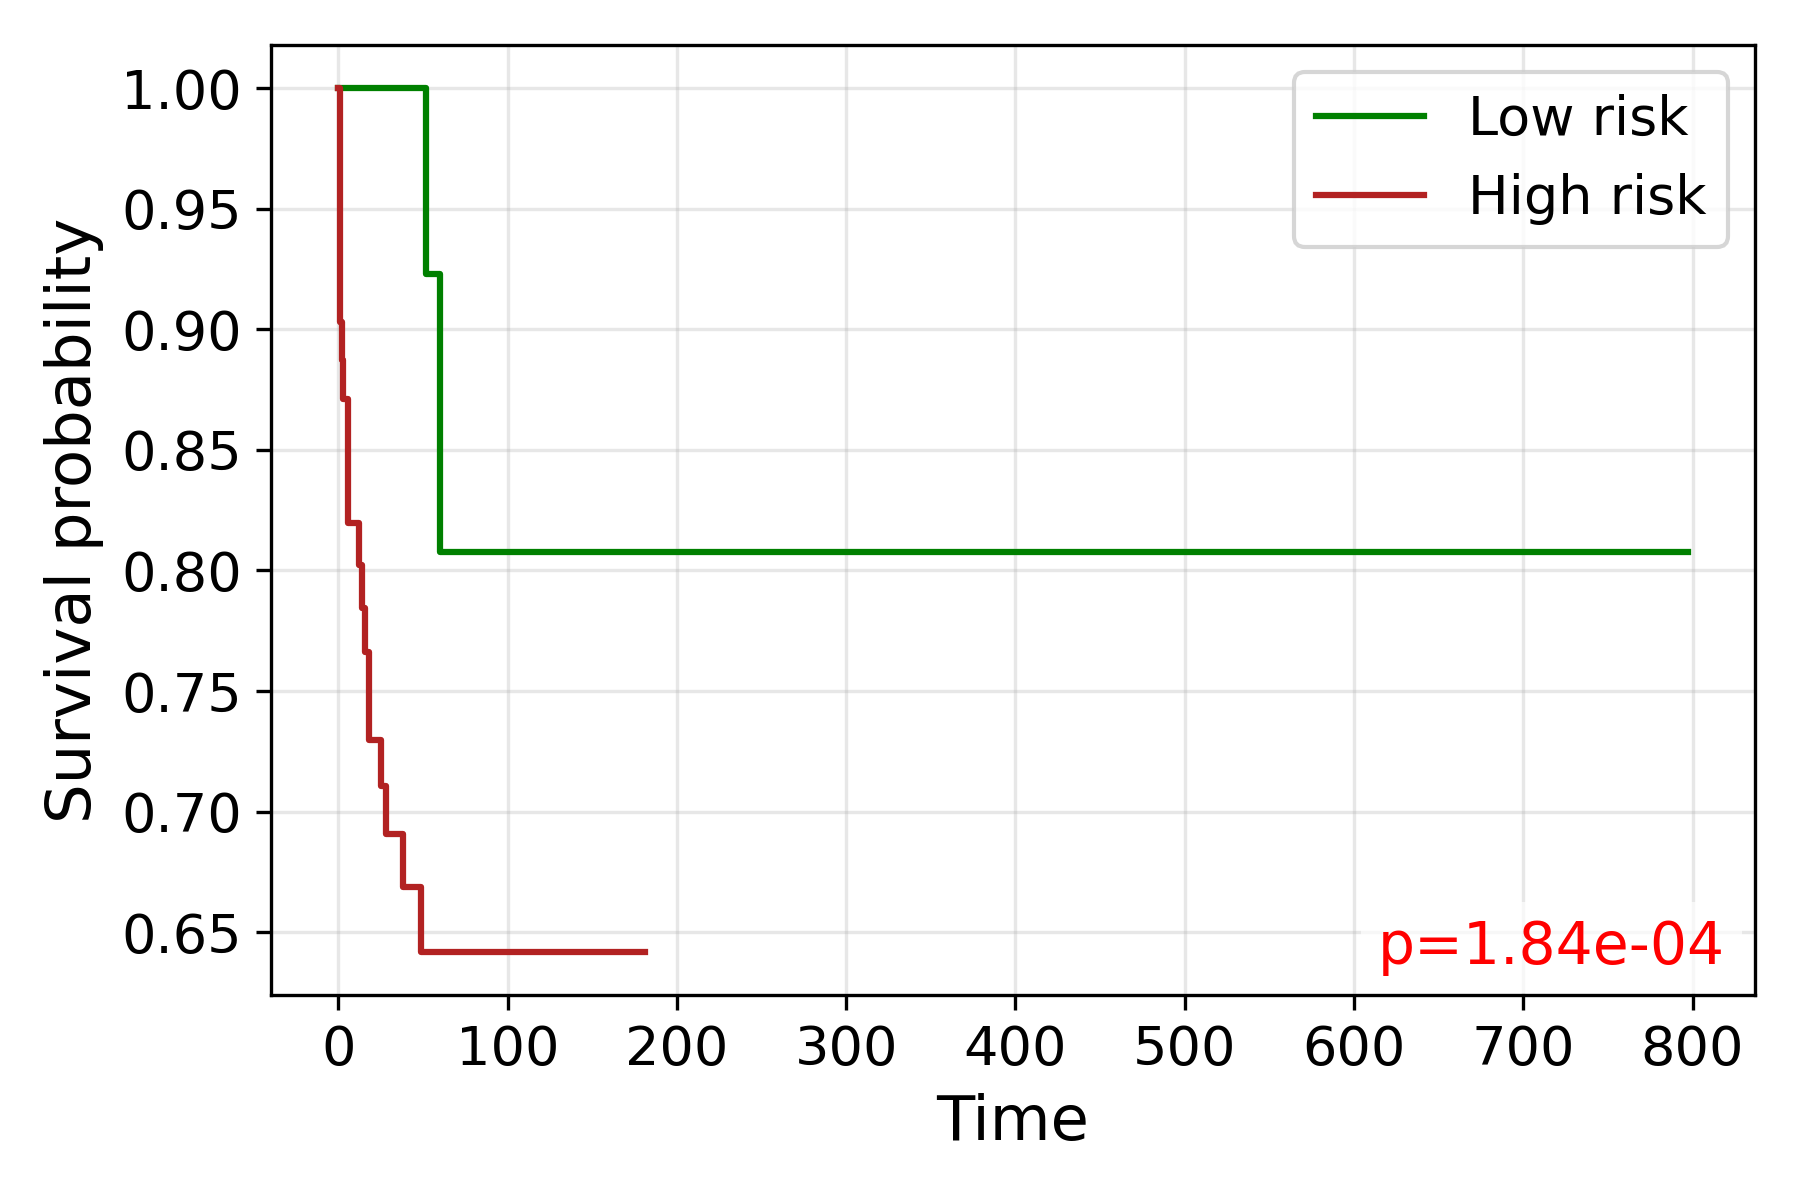

Values plotted in this chart, from the file beside it:
time, S_low, S_high
0.0, 1.0, 1.0
1.0, , 0.9032
2.0, , 0.8871
3.0, 1.0, 0.871
4.0, 1.0, 0.871
5.0, 1.0, 0.871
6.0, , 0.8197
7.0, 1.0, 
8.0, 1.0, 0.8197
10.0, 1.0, 
11.0, 1.0, 
12.0, 1.0, 0.8023
14.0, 1.0, 0.7845
15.0, 1.0, 
16.0, 1.0, 0.7662
17.0, 1.0, 
18.0, 1.0, 0.7297
19.0, 1.0, 
20.0, , 0.7297
21.0, 1.0, 
22.0, 1.0, 
23.0, 1.0, 
24.0, 1.0, 
25.0, 1.0, 0.7105
26.0, 1.0, 
27.0, , 0.7105
28.0, 1.0, 0.6908
29.0, , 0.6908
32.0, 1.0, 
33.0, , 0.6908
34.0, 1.0, 
35.0, 1.0, 0.6908
38.0, 1.0, 0.6685
40.0, 1.0, 0.6685
43.0, 1.0, 0.6685
44.0, 1.0, 
45.0, 1.0, 
46.0, 1.0, 
47.0, 1.0, 
48.0, , 0.6685
49.0, 1.0, 0.6418
52.0, 0.9231, 0.6418
53.0, , 0.6418
54.0, 0.9231, 0.6418
55.0, 0.9231, 0.6418
57.0, , 0.6418
58.0, 0.9231, 0.6418
59.0, 0.9231, 0.6418
60.0, 0.8077, 
61.0, 0.8077, 0.6418
64.0, , 0.6418
66.0, , 0.6418
69.0, , 0.6418
71.0, , 0.6418
74.0, 0.8077, 
75.0, , 0.6418
77.0, , 0.6418
78.0, 0.8077, 
79.0, 0.8077, 
82.0, , 0.6418
... 11 more rows
